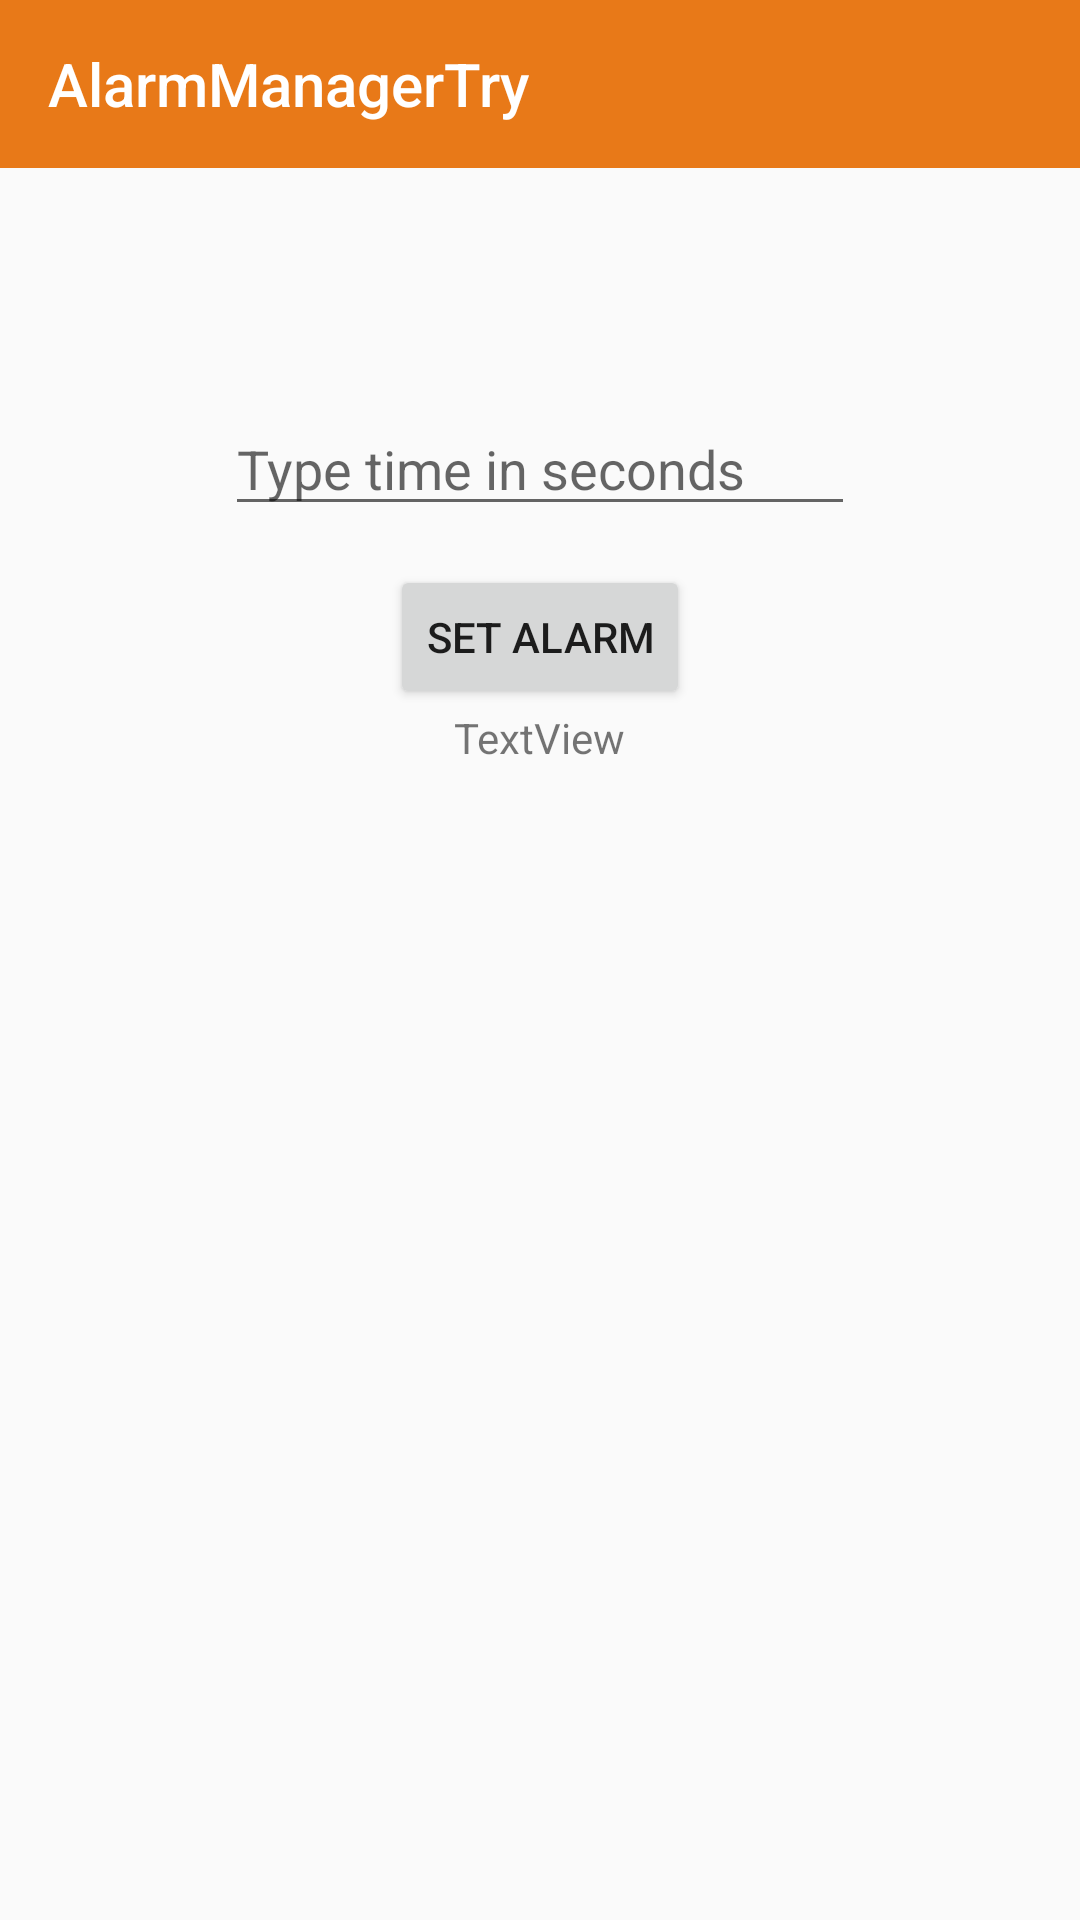

Produce the Android XML layout that renders to this screen, including the resource entries it uses.
<!-- AndroidManifest.xml: application theme AppTheme -->
<!-- res/layout/activity_main.xml -->
<?xml version="1.0" encoding="utf-8"?>
<LinearLayout xmlns:android="http://schemas.android.com/apk/res/android"
    xmlns:app="http://schemas.android.com/apk/res-auto"
    android:layout_width="match_parent"
    android:layout_height="match_parent"
    android:fitsSystemWindows="true"
    android:orientation="vertical">

    <android.support.v7.widget.Toolbar
        android:id="@+id/toolbar3"
        android:layout_width="match_parent"
        android:layout_height="wrap_content"

        android:background="?attr/colorPrimary"
        android:minHeight="?attr/actionBarSize"
        app:popupTheme="@style/ThemeOverlay.AppCompat.Light"
        app:theme="@style/ThemeOverlay.AppCompat.Dark"
        app:title="@string/app_name" />


        <RelativeLayout
            android:layout_width="match_parent"
            android:layout_height="match_parent">

            <TextView
                android:id="@+id/tv_update"
                android:layout_width="wrap_content"
                android:layout_height="wrap_content"
                android:text="TextView"
                android:layout_below="@+id/btnAlarm"
                android:layout_centerHorizontal="true" />


            <Button
                android:id="@+id/btnAlarm"
                android:layout_width="wrap_content"
                android:layout_height="wrap_content"
                android:layout_below="@+id/etAlarm"
                android:layout_centerHorizontal="true"
                android:layout_marginTop="13dp"
                android:text="Set Alarm" />

            <EditText
                android:id="@+id/etAlarm"
                android:layout_width="wrap_content"
                android:layout_height="wrap_content"
                android:layout_marginTop="78dp"
                android:ems="10"
                android:hint="Type time in seconds"
                android:inputType="textPersonName"

                android:layout_centerHorizontal="true" />

        </RelativeLayout>


</LinearLayout>
<!-- resources referenced by this layout -->
<resources>
  <string name="app_name">AlarmManagerTry</string>
  <style name="AppTheme" parent="Theme.AppCompat.Light.NoActionBar">
          
          <item name="colorPrimary">@color/colorPrimary</item>
          <item name="colorPrimaryDark">@color/colorPrimaryDark</item>
          <item name="colorAccent">@color/colorAccent</item>
      </style>
  <color name="colorPrimary">#e87918</color>
  <color name="colorPrimaryDark">#303F9F</color>
  <color name="colorAccent">#FF4081</color>
</resources>
